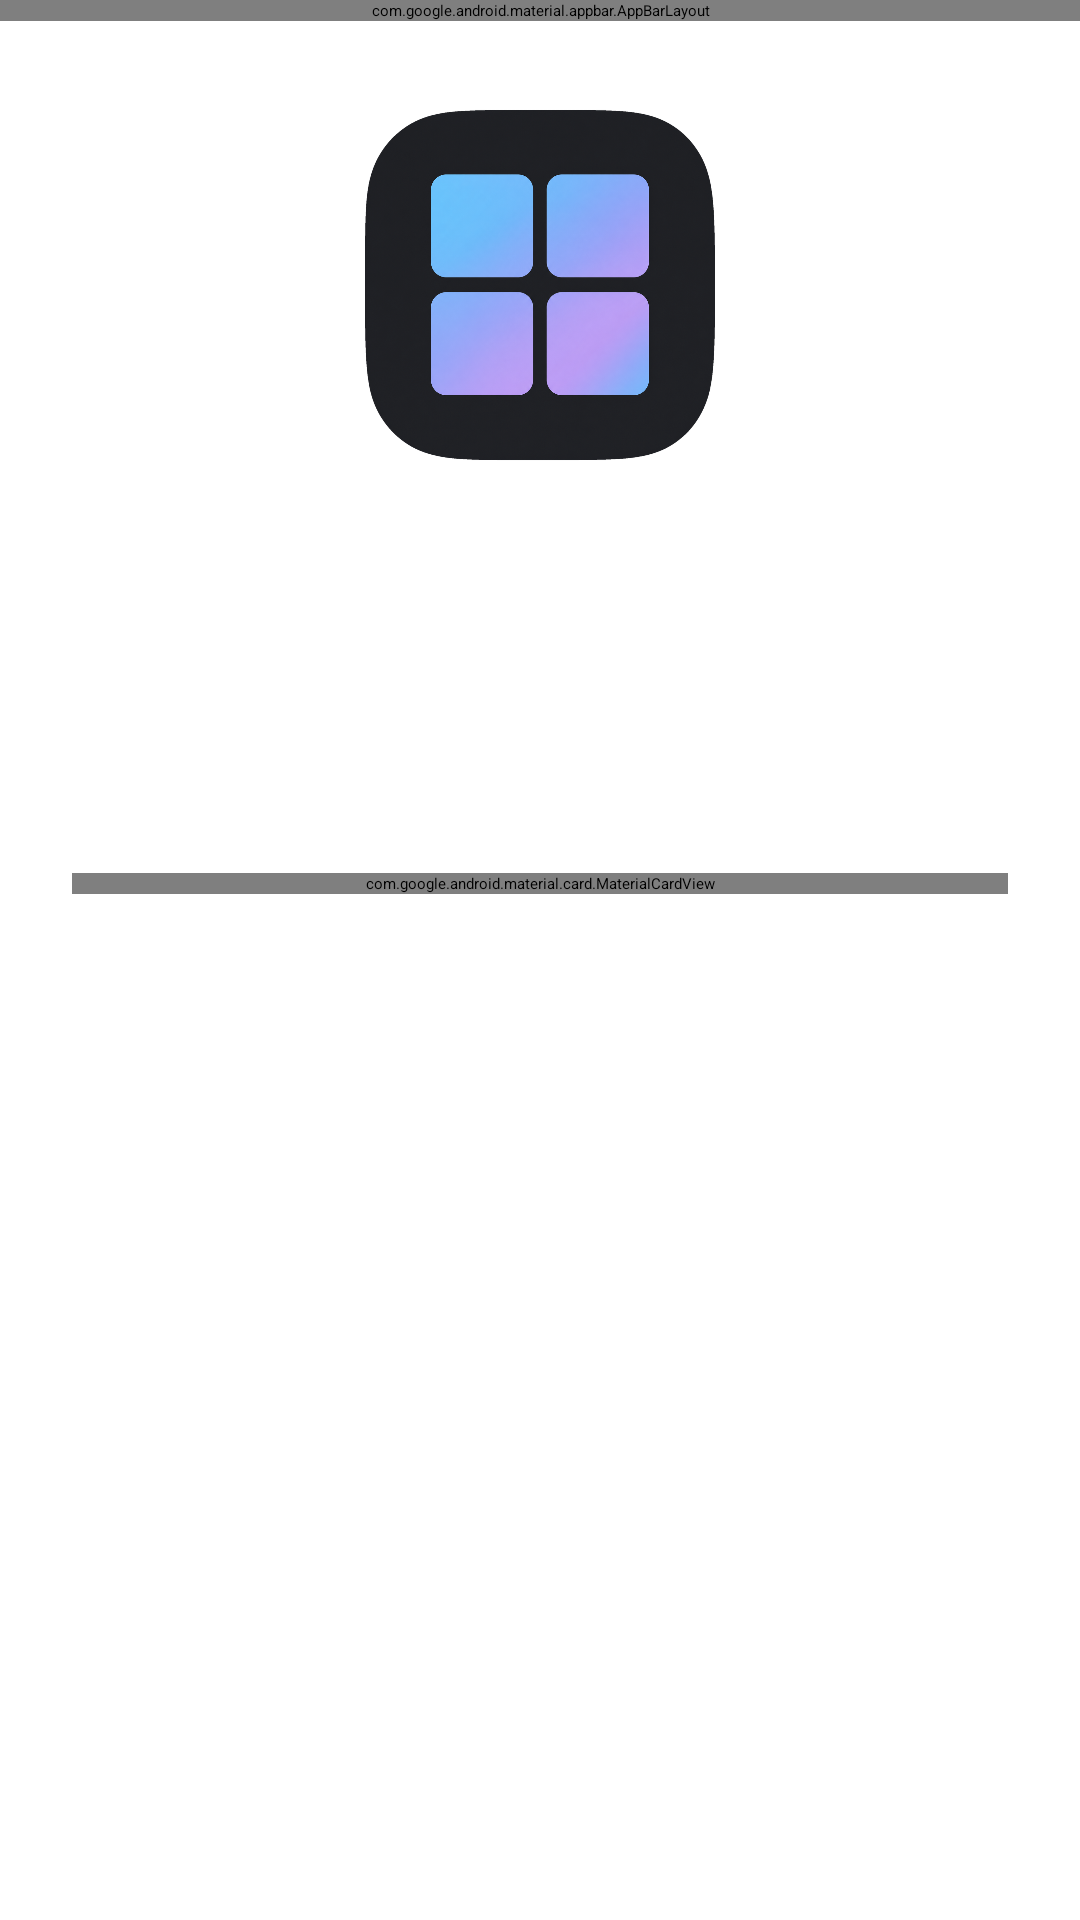

Produce the Android XML layout that renders to this screen, including the resource entries it uses.
<!-- AndroidManifest.xml: activity theme AppTheme.NoActionBar -->
<!-- res/layout/activity_about.xml -->
<?xml version="1.0" encoding="utf-8"?>
<LinearLayout xmlns:android="http://schemas.android.com/apk/res/android"
    xmlns:app="http://schemas.android.com/apk/res-auto"
    android:id="@+id/about_root"
    android:layout_width="match_parent"
    android:layout_height="match_parent"
    android:orientation="vertical">

    <com.google.android.material.appbar.AppBarLayout
        android:id="@+id/about_top_app_bar"
        android:layout_width="match_parent"
        android:layout_height="wrap_content"
        android:background="@android:color/transparent">

        <com.google.android.material.appbar.MaterialToolbar
            android:id="@+id/toolbar"
            android:layout_width="match_parent"
            android:layout_height="?attr/actionBarSize"
            app:navigationIconTint="?attr/colorOnSurface"
            app:titleTextColor="?attr/colorOnSurface"
            style="@style/Widget.Material3.Toolbar" />
    </com.google.android.material.appbar.AppBarLayout>

    <androidx.core.widget.NestedScrollView
        android:id="@+id/about_content"
        android:layout_width="match_parent"
        android:layout_height="match_parent"
        android:clipToPadding="false"
        android:fillViewport="true">

        <LinearLayout
            android:layout_width="match_parent"
            android:layout_height="wrap_content"
            android:orientation="vertical"
            android:paddingStart="24dp"
            android:paddingTop="28dp"
            android:paddingEnd="24dp"
            android:paddingBottom="36dp">

            <com.google.android.material.imageview.ShapeableImageView
                android:id="@+id/about_icon"
                android:layout_width="120dp"
                android:layout_height="120dp"
                android:layout_gravity="center_horizontal"
                android:src="@drawable/qube"
                android:focusable="true"
                android:clickable="true"
                app:shapeAppearanceOverlay="@style/ShapeAppearance.Material3.Corner.ExtraLarge" />

            <TextView
                android:id="@+id/about_name"
                android:layout_width="wrap_content"
                android:layout_height="wrap_content"
                android:layout_gravity="center_horizontal"
                android:layout_marginTop="20dp"
                android:textColor="?attr/colorOnSurface"
                android:textAppearance="?attr/textAppearanceHeadlineMedium"
                android:textStyle="bold" />

            <TextView
                android:id="@+id/about_version"
                android:layout_width="wrap_content"
                android:layout_height="wrap_content"
                android:layout_gravity="center_horizontal"
                android:layout_marginTop="4dp"
                android:textColor="?attr/colorOnSurfaceVariant"
                android:textAppearance="?attr/textAppearanceBodyMedium" />

            <TextView
                android:id="@+id/about_engine"
                android:layout_width="wrap_content"
                android:layout_height="wrap_content"
                android:layout_gravity="center_horizontal"
                android:layout_marginTop="8dp"
                android:gravity="center"
                android:textColor="?attr/colorOnSurfaceVariant"
                android:textAppearance="?attr/textAppearanceLabelLarge"
                android:paddingHorizontal="12dp"
                android:paddingVertical="6dp" />

            <TextView
                android:layout_width="match_parent"
                android:layout_height="wrap_content"
                android:layout_marginTop="28dp"
                android:gravity="center"
                android:text="@string/about_independent"
                android:textColor="?attr/colorOnSurfaceVariant"
                android:textAppearance="?attr/textAppearanceBodyMedium" />

            <com.google.android.material.card.MaterialCardView
                style="@style/Widget.Material3.CardView.Outlined"
                android:layout_width="match_parent"
                android:layout_height="wrap_content"
                android:layout_marginTop="36dp"
                app:cardBackgroundColor="?attr/colorSurfaceContainerLow"
                app:strokeColor="?attr/colorOutlineVariant">

                <LinearLayout
                    android:layout_width="match_parent"
                    android:layout_height="wrap_content"
                    android:orientation="vertical"
                    android:padding="20dp">

                    <TextView
                        android:layout_width="match_parent"
                        android:layout_height="wrap_content"
                        android:text="@string/about_community"
                        android:textColor="?attr/colorOnSurface"
                        android:textAppearance="?attr/textAppearanceTitleMedium"
                        android:textStyle="bold" />

                    <LinearLayout
                        android:layout_width="match_parent"
                        android:layout_height="wrap_content"
                        android:layout_marginTop="16dp"
                        android:gravity="center"
                        android:orientation="horizontal">

                        <com.google.android.material.button.MaterialButton
                            android:id="@+id/about_github"
                            style="@style/Widget.Material3Expressive.Button.OutlinedButton"
                            android:layout_width="0dp"
                            android:layout_height="wrap_content"
                            android:layout_weight="1"
                            android:layout_marginEnd="6dp"
                            android:text="@string/about_github"
                            app:icon="@drawable/ic_github"
                            app:iconTint="?attr/colorPrimary"
                            android:textColor="?attr/colorPrimary" />

                        <com.google.android.material.button.MaterialButton
                            android:id="@+id/about_discord"
                            style="@style/Widget.Material3Expressive.Button.OutlinedButton"
                            android:layout_width="0dp"
                            android:layout_height="wrap_content"
                            android:layout_weight="1"
                            android:layout_marginStart="6dp"
                            android:text="@string/about_discord"
                            app:icon="@drawable/ic_discord"
                            app:iconTint="?attr/colorPrimary"
                            android:textColor="?attr/colorPrimary" />
                    </LinearLayout>

                </LinearLayout>
            </com.google.android.material.card.MaterialCardView>

        </LinearLayout>
    </androidx.core.widget.NestedScrollView>
</LinearLayout>
<!-- resources referenced by this layout -->
<resources>
  <string name="about_community">Community</string>
  <string name="about_discord">Discord</string>
  <string name="about_github">GitHub</string>
  <string name="about_independent">QubeVM is a community maintained fork of the Limbo PC Emulator</string>
  <style name="AppTheme.NoActionBar" parent="AppTheme">
          <item name="windowActionBar">false</item>
          <item name="windowNoTitle">true</item>
          <item name="android:statusBarColor">@android:color/transparent</item>
          <item name="android:navigationBarColor">@android:color/transparent</item>
          <item name="preferenceTheme">@style/AppPreferenceTheme</item>
          <item name="alertDialogTheme">@style/AppMaterialAlertDialogTheme</item>
          <item name="materialAlertDialogTheme">@style/AppMaterialAlertDialogTheme</item>
      </style>
  <style name="AppTheme" parent="Theme.Material3Expressive.DayNight">
          <item name="android:statusBarColor">@android:color/transparent</item>
          <item name="android:navigationBarColor">@android:color/transparent</item>
          <item name="preferenceTheme">@style/AppPreferenceTheme</item>
          <item name="alertDialogTheme">@style/AppMaterialAlertDialogTheme</item>
          <item name="materialAlertDialogTheme">@style/AppMaterialAlertDialogTheme</item>
          
          <item name="circularProgressIndicatorStyle">@style/Widget.Material3Expressive.CircularProgressIndicator.Wavy</item>
      </style>
  <style name="AppPreferenceTheme" parent="PreferenceThemeOverlay">
          <item name="preferenceCategoryStyle">@style/AppPreferenceCategory</item>
          <item name="preferenceStyle">@style/AppPreference</item>
          <item name="switchPreferenceCompatStyle">@style/AppSwitchPreference</item>
          <item name="switchPreferenceStyle">@style/AppSwitchPreference</item>
          <item name="dialogPreferenceStyle">@style/AppPreference</item>
          <item name="dropdownPreferenceStyle">@style/AppPreference</item>
          <item name="editTextPreferenceStyle">@style/AppPreference</item>
      </style>
  <style name="AppMaterialAlertDialogTheme" parent="ThemeOverlay.Material3.MaterialAlertDialog">
          <item name="shapeAppearanceOverlay">@style/ShapeAppearanceOverlay.App.Dialog</item>
      </style>
  <style name="AppPreferenceCategory" parent="Preference.Category.Material">
          <item name="android:layout">@layout/settings_preference_category</item>
          <item name="iconSpaceReserved">false</item>
          <item name="allowDividerAbove">false</item>
          <item name="allowDividerBelow">false</item>
      </style>
  <style name="AppPreference" parent="Preference.Material">
          <item name="android:layout">@layout/settings_preference_row</item>
          <item name="iconSpaceReserved">false</item>
          <item name="allowDividerAbove">false</item>
          <item name="allowDividerBelow">false</item>
      </style>
  <style name="AppSwitchPreference" parent="Preference.SwitchPreferenceCompat.Material">
          <item name="android:layout">@layout/settings_preference_row</item>
          <item name="iconSpaceReserved">false</item>
          <item name="allowDividerAbove">false</item>
          <item name="allowDividerBelow">false</item>
          <item name="widgetLayout">@layout/preference_widget_material_switch</item>
      </style>
  <style name="ShapeAppearanceOverlay.App.Dialog" parent="">
          <item name="cornerFamily">rounded</item>
          <item name="cornerSize">28dp</item>
      </style>
</resources>
